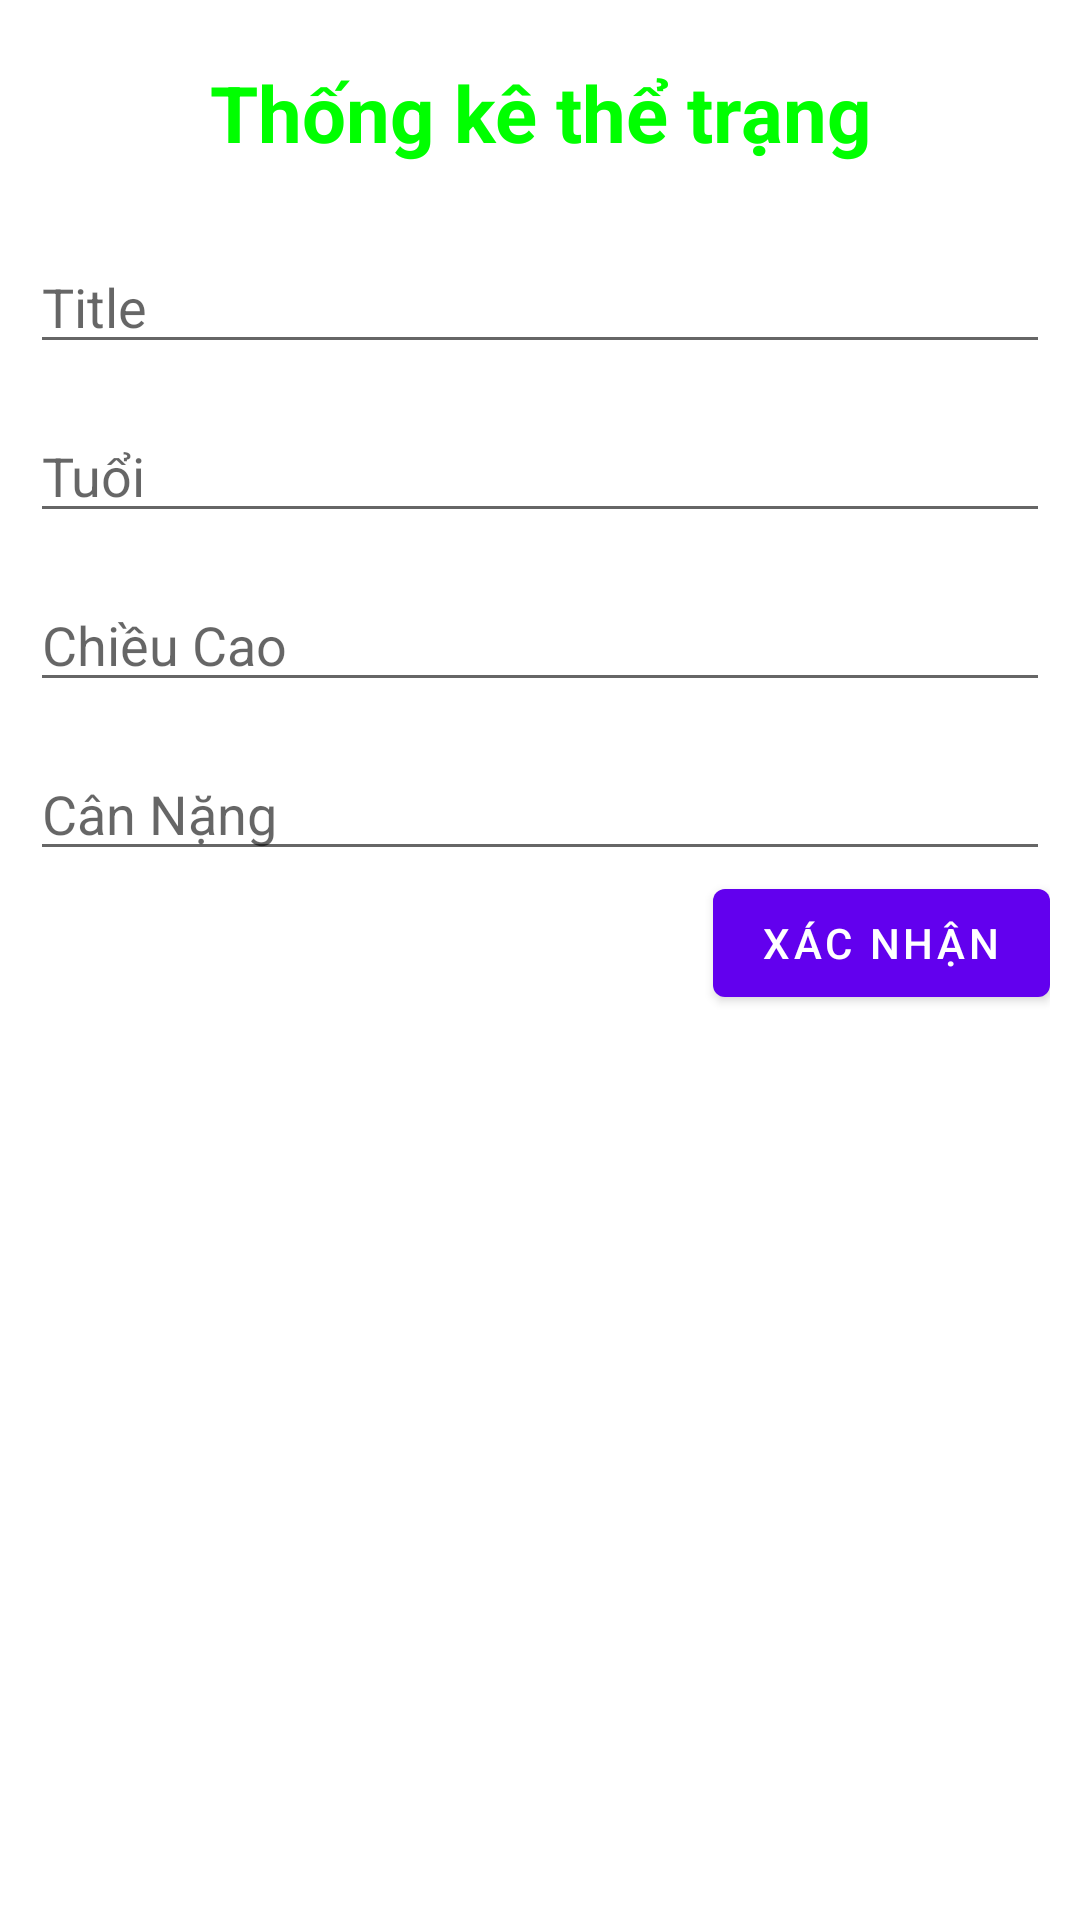

Produce the Android XML layout that renders to this screen, including the resource entries it uses.
<!-- AndroidManifest.xml: application theme Theme.Monitoring_app -->
<!-- res/layout/fragment_physical.xml -->
<?xml version="1.0" encoding="utf-8"?>
<androidx.constraintlayout.widget.ConstraintLayout
    xmlns:android="http://schemas.android.com/apk/res/android"
    xmlns:app="http://schemas.android.com/apk/res-auto"
    xmlns:tools="http://schemas.android.com/tools"
    android:layout_width="match_parent"
    android:layout_height="match_parent">

    <LinearLayout
        android:id="@+id/linearLayout"
        android:layout_width="match_parent"
        android:layout_height="wrap_content"
        android:orientation="vertical"
        android:padding="10dp"
        app:layout_constraintTop_toTopOf="parent"
        tools:ignore="MissingConstraints">

        <TextView
            android:layout_width="match_parent"
            android:layout_height="wrap_content"
            android:gravity="center"
            android:padding="10dp"
            android:text="Thống kê thể trạng"
            android:textColor="#f0f0"
            android:textSize="26sp"
            android:textStyle="bold" />

        <EditText
            android:id="@+id/editTextTitle"
            android:layout_width="match_parent"
            android:layout_height="wrap_content"
            android:layout_marginTop="15dp"
            android:hint="Title" />

        <EditText
            android:id="@+id/editTextAge"
            android:layout_width="match_parent"
            android:layout_height="wrap_content"
            android:layout_marginTop="15dp"
            android:inputType="text"
            android:hint="Tuổi" />

        <EditText
            android:id="@+id/editTextHeight"
            android:layout_width="match_parent"
            android:layout_height="wrap_content"
            android:layout_marginTop="15dp"
            android:inputType="text"
            android:hint="Chiều Cao" />

        <EditText
            android:id="@+id/editTextWeight"
            android:layout_width="match_parent"
            android:layout_height="wrap_content"
            android:layout_marginTop="15dp"
            android:inputType="number"
            android:hint="Cân Nặng" />

        <Button
            android:id="@+id/btnAddPhy"
            android:layout_width="wrap_content"
            android:layout_height="wrap_content"
            android:layout_gravity="right"

            android:text="Xác nhận" />


    </LinearLayout>

    <ListView
        android:id="@+id/listViewPhysical"
        android:layout_width="match_parent"
        android:layout_height="0dp"
        android:padding="10dp"
        app:layout_constraintBottom_toBottomOf="parent"
        app:layout_constraintEnd_toEndOf="parent"
        app:layout_constraintHorizontal_bias="0.0"
        app:layout_constraintStart_toStartOf="parent"
        app:layout_constraintTop_toBottomOf="@+id/linearLayout"
        app:layout_constraintVertical_bias="1.0" />

</androidx.constraintlayout.widget.ConstraintLayout>
<!-- resources referenced by this layout -->
<resources>
  <style name="Theme.Monitoring_app" parent="Theme.MaterialComponents.DayNight.DarkActionBar">
          
          <item name="colorPrimary">@color/purple_500</item>
          <item name="colorPrimaryVariant">@color/purple_700</item>
          <item name="colorOnPrimary">@color/white</item>
          
          <item name="colorSecondary">@color/teal_200</item>
          <item name="colorSecondaryVariant">@color/teal_700</item>
          <item name="colorOnSecondary">@color/black</item>
          
          <item name="android:statusBarColor" tools:targetApi="l">?attr/colorPrimaryVariant</item>
          
      </style>
  <!-- not gathered from this repository: default colours our renderer supplied (Android Studio template values) -->
  <color name="purple_500">#FF6200EE</color>
  <color name="purple_700">#FF3700B3</color>
  <color name="teal_200">#FF03DAC5</color>
  <color name="teal_700">#FF018786</color>
  <color name="black">#FF000000</color>
  <color name="white">#FFFFFFFF</color>
</resources>
